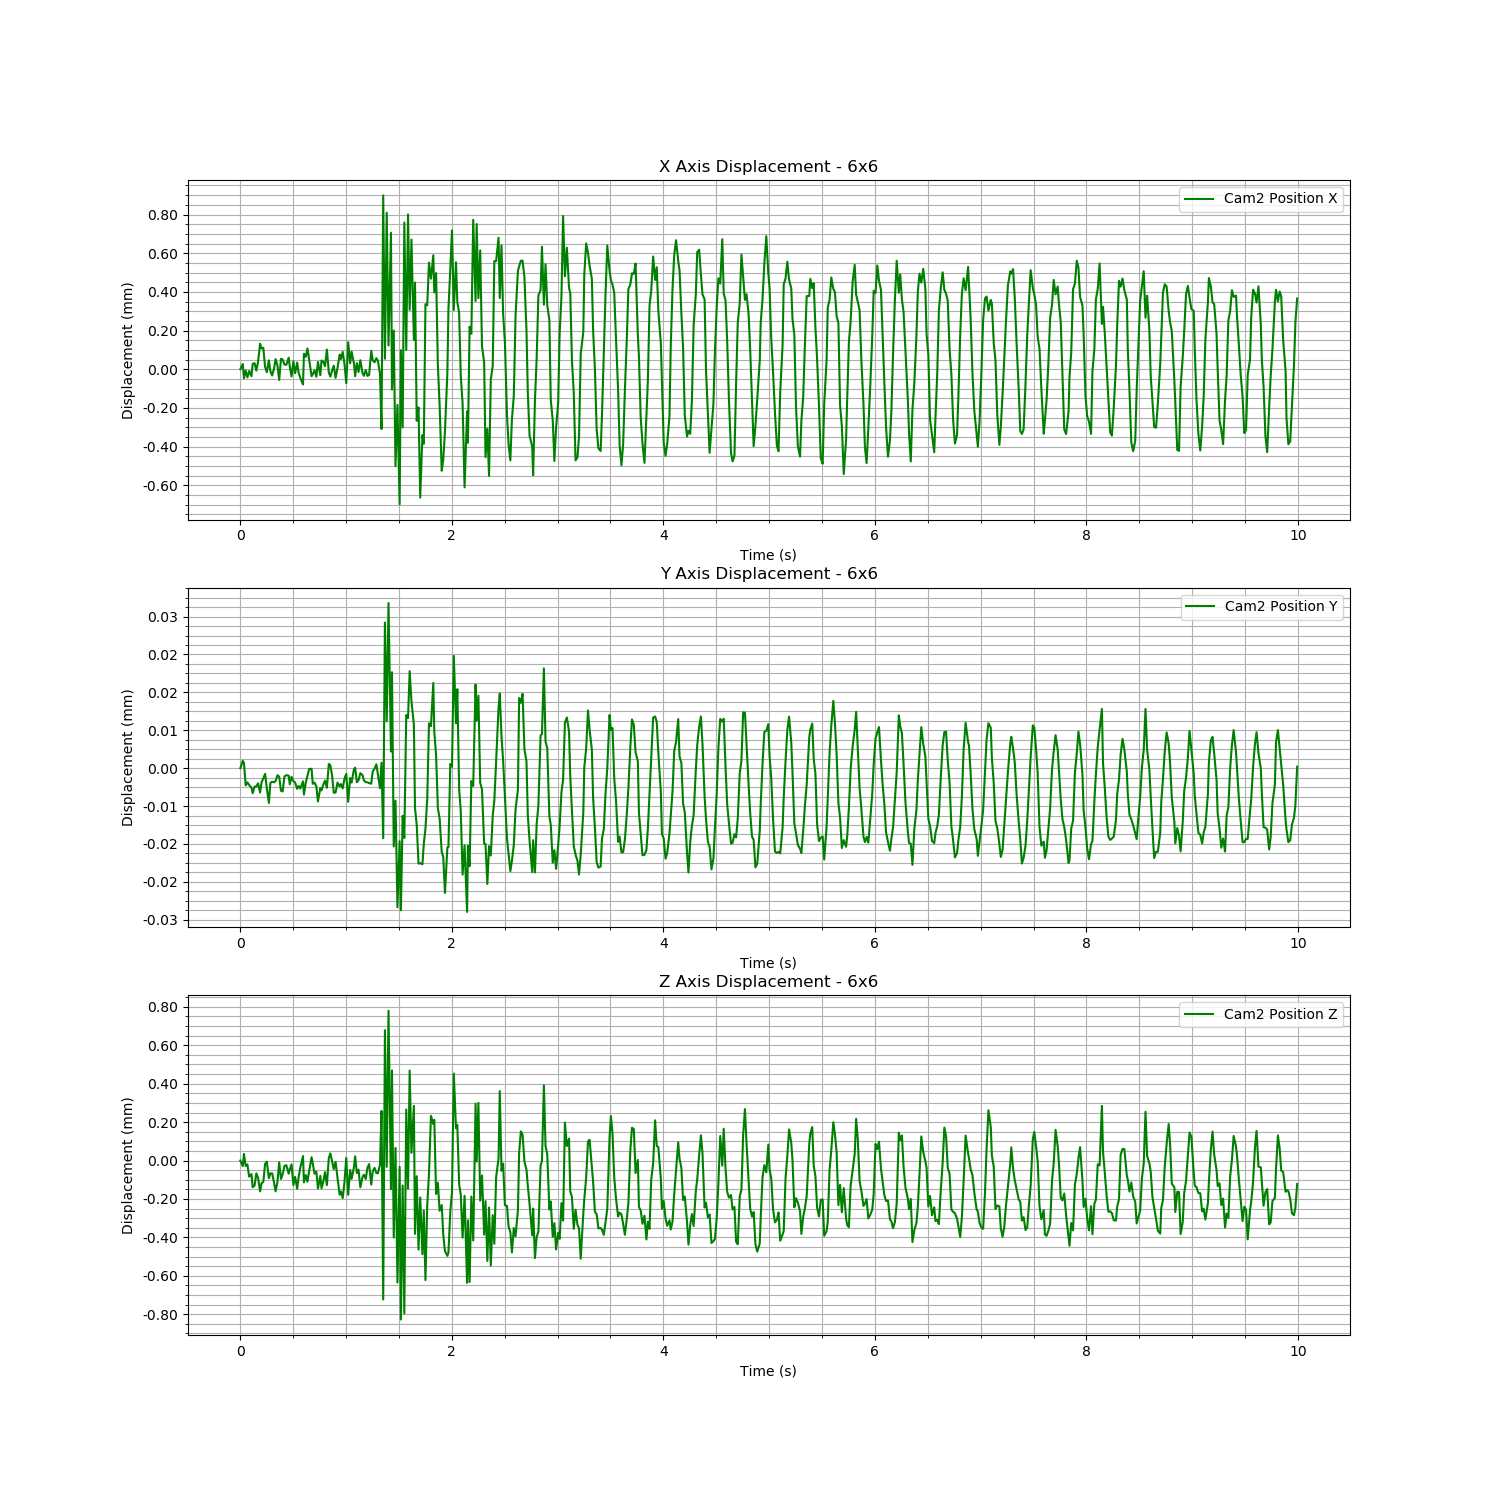

The data file committed next to this chart (first rows):
Time (s), Cam2 Fiducial ID, Cam2 Position X, Cam2 Position Y, Cam2 Position Z, Cam2 Rotation X, Cam2 Rotation Y, Cam2 Rotation Z, Cam2 Rotation W
1723621281, 0, -0.6536, 0.0187, 0.6589, 0.9379, 0.01163, 0.3468, 0.002005
1723621281, 0, -0.6535, 0.01871, 0.6589, 0.9379, 0.01157, 0.3467, 0.002148
1723621281, 0, -0.6536, 0.01871, 0.6589, 0.9379, 0.01162, 0.3468, 0.002176
1723621281, 0, -0.6536, 0.0187, 0.6589, 0.9378, 0.01186, 0.3471, 0.001732
1723621281, 0, -0.6536, 0.0187, 0.6589, 0.9378, 0.01191, 0.3469, 0.001854
1723621281, 0, -0.6536, 0.0187, 0.6588, 0.9378, 0.01158, 0.3469, 0.002296
1723621281, 0, -0.6536, 0.0187, 0.6588, 0.9378, 0.01158, 0.3469, 0.00221
1723621281, 0, -0.6535, 0.0187, 0.6588, 0.9378, 0.01161, 0.3469, 0.002124
1723621281, 0, -0.6535, 0.0187, 0.6588, 0.9378, 0.01172, 0.347, 0.001951
1723621281, 0, -0.6536, 0.0187, 0.6588, 0.9379, 0.01199, 0.3468, 0.00145
1723621281, 0, -0.6535, 0.0187, 0.6588, 0.9378, 0.0121, 0.3468, 0.001247
1723621281, 0, -0.6534, 0.0187, 0.6587, 0.9377, 0.01184, 0.3472, 0.001517
1723621281, 0, -0.6535, 0.0187, 0.6588, 0.9378, 0.01168, 0.347, 0.001976
1723621281, 0, -0.6534, 0.0187, 0.6588, 0.9378, 0.01163, 0.3469, 0.002045
1723621281, 0, -0.6535, 0.0187, 0.6589, 0.9379, 0.01154, 0.3468, 0.002156
1723621281, 0, -0.6536, 0.0187, 0.6589, 0.9378, 0.01171, 0.347, 0.001945
1723621281, 0, -0.6535, 0.0187, 0.6588, 0.9378, 0.01193, 0.347, 0.001686
1723621281, 0, -0.6536, 0.0187, 0.6588, 0.9378, 0.0117, 0.347, 0.002049
1723621281, 0, -0.6536, 0.0187, 0.6588, 0.9378, 0.01159, 0.3468, 0.002299
1723621281, 0, -0.6536, 0.0187, 0.6588, 0.9378, 0.01162, 0.3469, 0.002108
1723621281, 0, -0.6535, 0.0187, 0.6587, 0.9378, 0.01165, 0.347, 0.001991
1723621281, 0, -0.6535, 0.0187, 0.6588, 0.9378, 0.01181, 0.3469, 0.001848
1723621281, 0, -0.6536, 0.0187, 0.6589, 0.9379, 0.01205, 0.3467, 0.001365
1723621282, 0, -0.6535, 0.0187, 0.6588, 0.9377, 0.01201, 0.3471, 0.001316
1723621282, 0, -0.6535, 0.0187, 0.6588, 0.9378, 0.01183, 0.347, 0.001553
1723621282, 0, -0.6535, 0.0187, 0.6589, 0.9379, 0.01164, 0.3468, 0.002038
1723621282, 0, -0.6535, 0.0187, 0.6589, 0.9379, 0.01159, 0.3468, 0.002138
1723621282, 0, -0.6535, 0.0187, 0.6588, 0.9378, 0.01159, 0.3469, 0.002248
1723621282, 0, -0.6535, 0.0187, 0.6589, 0.9378, 0.01186, 0.3471, 0.001918
1723621282, 0, -0.6536, 0.0187, 0.6589, 0.9378, 0.01196, 0.3469, 0.001779
1723621282, 0, -0.6535, 0.0187, 0.6588, 0.9378, 0.01165, 0.3469, 0.002168
1723621282, 0, -0.6536, 0.0187, 0.6588, 0.9378, 0.01155, 0.3468, 0.002235
1723621282, 0, -0.6535, 0.0187, 0.6588, 0.9378, 0.01164, 0.3469, 0.002048
1723621282, 0, -0.6536, 0.0187, 0.6588, 0.9378, 0.01164, 0.3468, 0.002002
1723621282, 0, -0.6536, 0.0187, 0.6589, 0.9379, 0.01183, 0.3468, 0.00158
1723621282, 0, -0.6536, 0.0187, 0.6589, 0.9379, 0.01213, 0.3467, 0.001253
1723621282, 0, -0.6535, 0.0187, 0.6588, 0.9377, 0.01199, 0.3472, 0.001406
1723621282, 0, -0.6535, 0.0187, 0.6588, 0.9378, 0.01167, 0.3469, 0.001993
1723621282, 0, -0.6535, 0.0187, 0.6588, 0.9378, 0.01162, 0.3469, 0.002106
1723621282, 0, -0.6535, 0.0187, 0.6588, 0.9379, 0.01158, 0.3468, 0.002175
1723621282, 0, -0.6536, 0.0187, 0.6589, 0.9379, 0.01167, 0.3468, 0.002102
1723621282, 0, -0.6536, 0.0187, 0.6589, 0.9378, 0.01189, 0.347, 0.001841
1723621282, 0, -0.6536, 0.0187, 0.6588, 0.9378, 0.01182, 0.347, 0.00195
1723621282, 0, -0.6536, 0.0187, 0.6588, 0.9379, 0.0116, 0.3468, 0.002113
1723621282, 0, -0.6535, 0.0187, 0.6588, 0.9378, 0.01156, 0.3469, 0.002149
1723621282, 0, -0.6536, 0.0187, 0.6588, 0.9379, 0.01162, 0.3468, 0.002089
1723621282, 0, -0.6535, 0.0187, 0.6588, 0.9378, 0.01171, 0.3469, 0.001943
1723621282, 0, -0.6535, 0.0187, 0.6588, 0.9379, 0.01206, 0.3468, 0.001327
1723621282, 0, -0.6535, 0.0187, 0.6588, 0.9378, 0.01205, 0.3469, 0.001253
1723621282, 0, -0.6535, 0.0187, 0.6588, 0.9377, 0.01182, 0.3472, 0.001525
1723621282, 0, -0.6536, 0.01871, 0.6589, 0.9379, 0.01169, 0.3468, 0.002055
1723621282, 0, -0.6536, 0.01871, 0.6589, 0.9379, 0.0116, 0.3468, 0.002113
1723621282, 0, -0.6536, 0.0187, 0.6589, 0.9379, 0.01157, 0.3467, 0.00221
1723621282, 0, -0.6535, 0.0187, 0.6589, 0.9378, 0.01182, 0.347, 0.001924
1723621282, 0, -0.6536, 0.0187, 0.6589, 0.9378, 0.01191, 0.3469, 0.001819
1723621282, 0, -0.6536, 0.0187, 0.6588, 0.9378, 0.01167, 0.3469, 0.002206
1723621282, 0, -0.6535, 0.0187, 0.6587, 0.9378, 0.01153, 0.3469, 0.002189
1723621282, 0, -0.6535, 0.0187, 0.6587, 0.9378, 0.0116, 0.3469, 0.002101
1723621282, 0, -0.6535, 0.0187, 0.6587, 0.9378, 0.01169, 0.347, 0.002015
1723621282, 0, -0.6535, 0.0187, 0.6588, 0.9378, 0.01187, 0.3469, 0.00162
... 540 more rows
